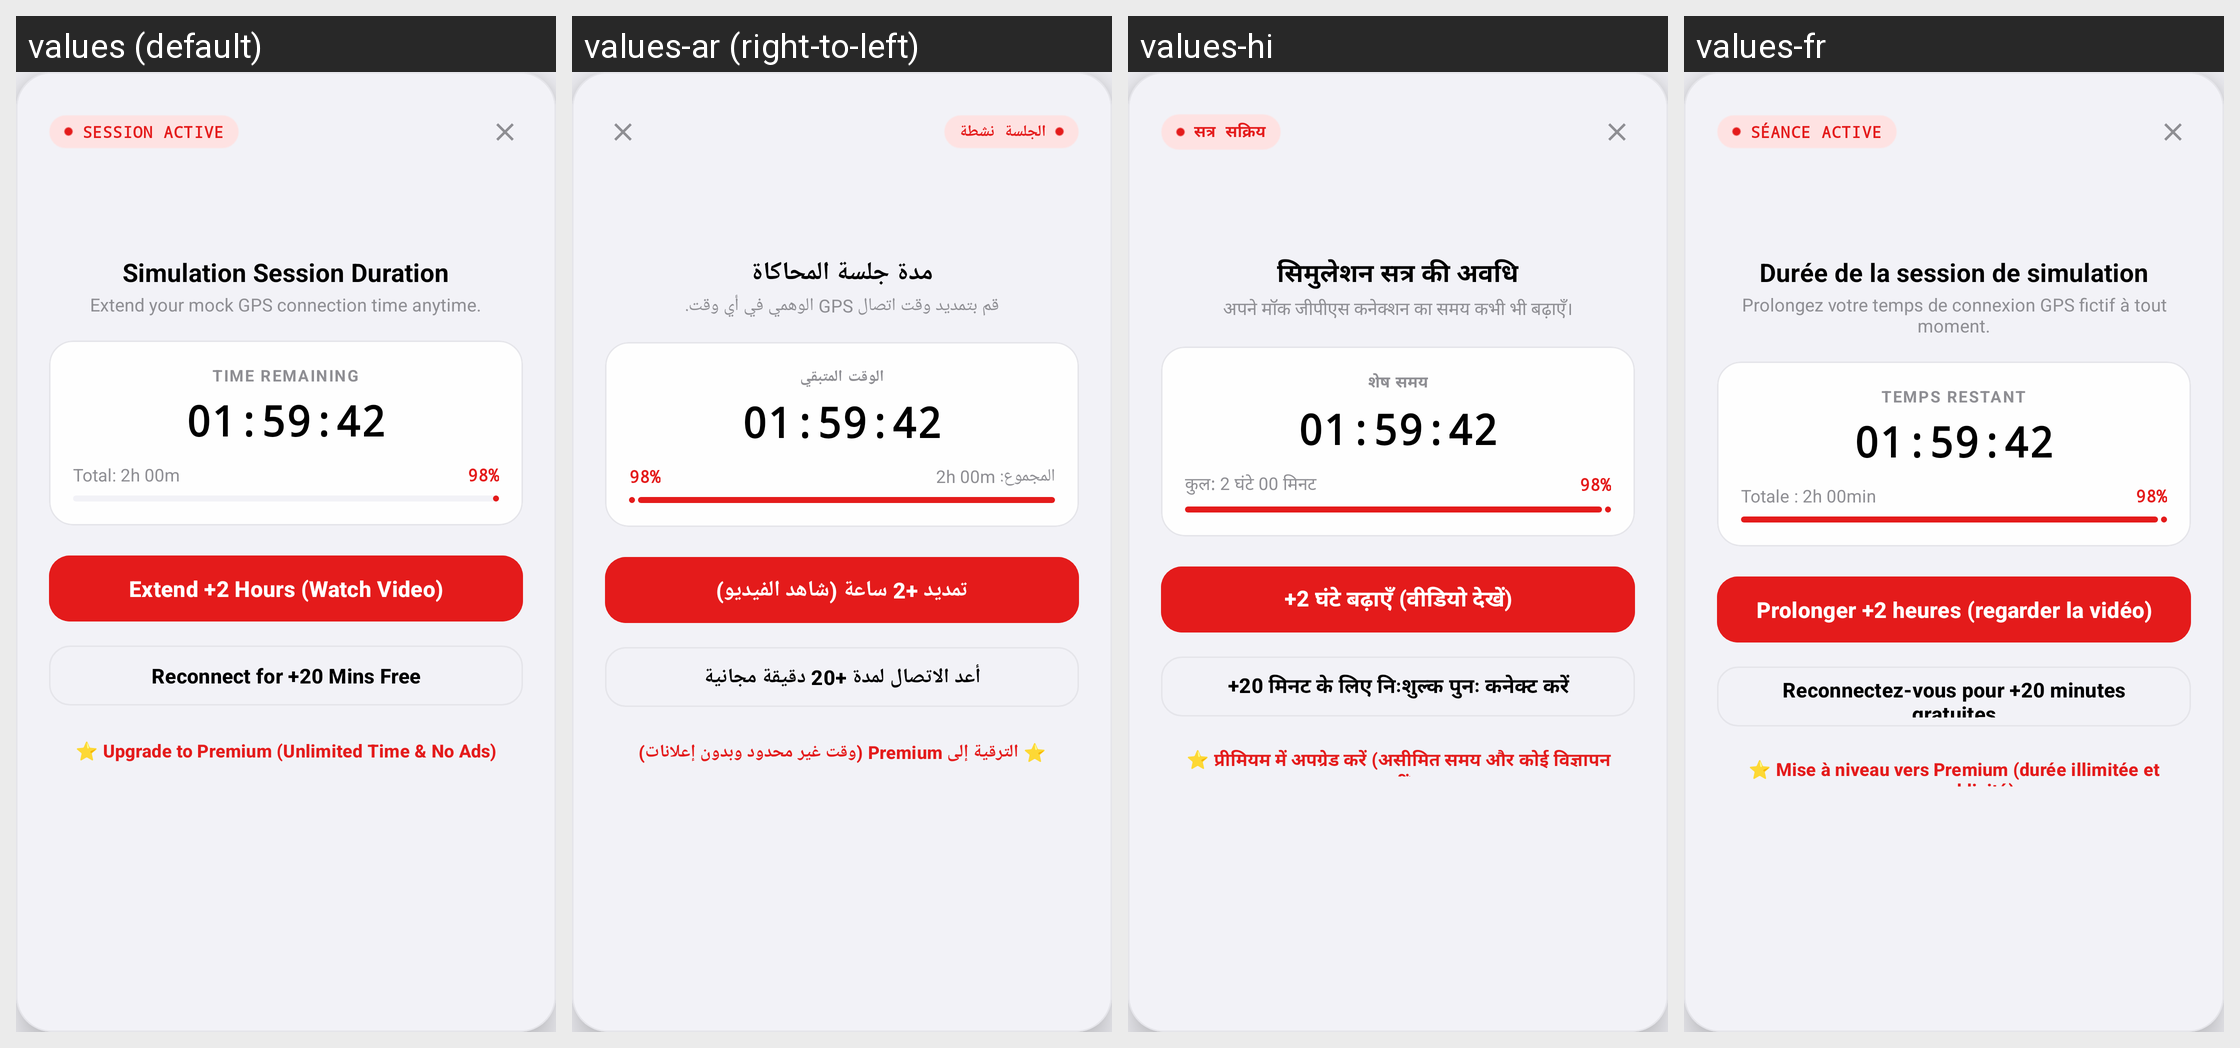

The Android screen above is rendered under several locales of the same app. Produce the string resources it draws, with the default and per-locale values.
Android screen res/layout/layout_dialog_session_extend.xml rendered under 4 locales, left to right: values (default), values-ar (right-to-left), values-hi, values-fr. Device: Nexus 5 (rendered at 1080×1920; each locale shown at half size, 540×960, under a caption strip naming it); theme Theme.MockLocation.
Other locales in the repository, not shown: values-de, values-es, values-ja, values-pt, values-ru, values-zh.
Strings drawn on this screen, with the default value and each locale's value (text and hints the layout hard-codes, and strings that could not be matched under every locale, appear in the picture but are not listed):

session_ex_session_active
  values: SESSION ACTIVE
  values-ar: الجلسة نشطة
  values-hi: सत्र सक्रिय
  values-fr: SÉANCE ACTIVE

session_ex_simulation_session_duration
  values: Simulation Session Duration
  values-ar: مدة جلسة المحاكاة
  values-hi: सिमुलेशन सत्र की अवधि
  values-fr: Durée de la session de simulation

session_ex_extend_your_mock_gps_connection
  values: Extend your mock GPS connection time anytime.
  values-ar: قم بتمديد وقت اتصال GPS الوهمي في أي وقت.
  values-hi: अपने मॉक जीपीएस कनेक्शन का समय कभी भी बढ़ाएँ।
  values-fr: Prolongez votre temps de connexion GPS fictif à tout moment.

session_ex_time_remaining
  values: TIME REMAINING
  values-ar: الوقت المتبقي
  values-hi: शेष समय
  values-fr: TEMPS RESTANT

session_ex_total_2h_00m
  values: Total: 2h 00m
  values-ar: المجموع: 2h 00m
  values-hi: कुल: 2 घंटे 00 मिनट
  values-fr: Totale : 2h 00min

session_ex_extend_2_hours_watch_video
  values: Extend +2 Hours (Watch Video)
  values-ar: تمديد +2 ساعة (شاهد الفيديو)
  values-hi: +2 घंटे बढ़ाएँ (वीडियो देखें)
  values-fr: Prolonger +2 heures (regarder la vidéo)

session_ex_reconnect_for_20_mins_free
  values: Reconnect for +20 Mins Free
  values-ar: أعد الاتصال لمدة +20 دقيقة مجانية
  values-hi: +20 मिनट के लिए निःशुल्क पुनः कनेक्ट करें
  values-fr: Reconnectez-vous pour +20 minutes gratuites

session_ex_upgrade_to_premium_unlimited_time
  values: ⭐ Upgrade to Premium (Unlimited Time & No Ads)
  values-ar: ⭐ الترقية إلى Premium (وقت غير محدود وبدون إعلانات)
  values-hi: ⭐ प्रीमियम में अपग्रेड करें (असीमित समय और कोई विज्ञापन नहीं)
  values-fr: ⭐ Mise à niveau vers Premium (durée illimitée et sans publicité)
